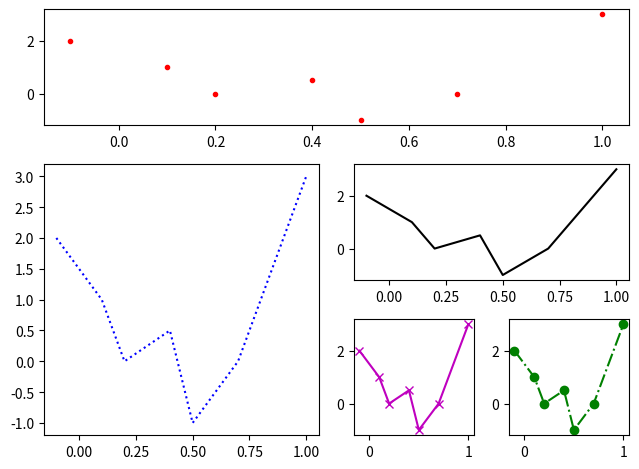

Here is the Python script that generated this plot:
#graph_axes1.py
import matplotlib.pyplot as plt

# Given data
x = [-0.1, 0.1, 0.2, 0.4, 0.5, 0.7, 1] 
y = [2, 1, 0, 0.5, -1, 0, 3] 

fig = plt.figure(tight_layout=True)
#plt.rc('font', family='NanumGothic')
plt.subplot2grid((3,4),(0,0), colspan=4)
plt.plot(x,y,'r.')
plt.subplot2grid((3,4),(1,0), rowspan=2, colspan=2)
plt.plot(x,y,'b:')
plt.subplot2grid((3,4),(1,2), colspan=2)
plt.plot(x,y,'k')
plt.subplot2grid((3,4),(2,2))
plt.plot(x,y,'m-x')
plt.subplot2grid((3,4),(2,3))
plt.plot(x,y,'go-.')
#ax6 = plt.subplot2grid((3,3),(2,2))
#ax6.plot(x,y,'^-.')
plt.show()
